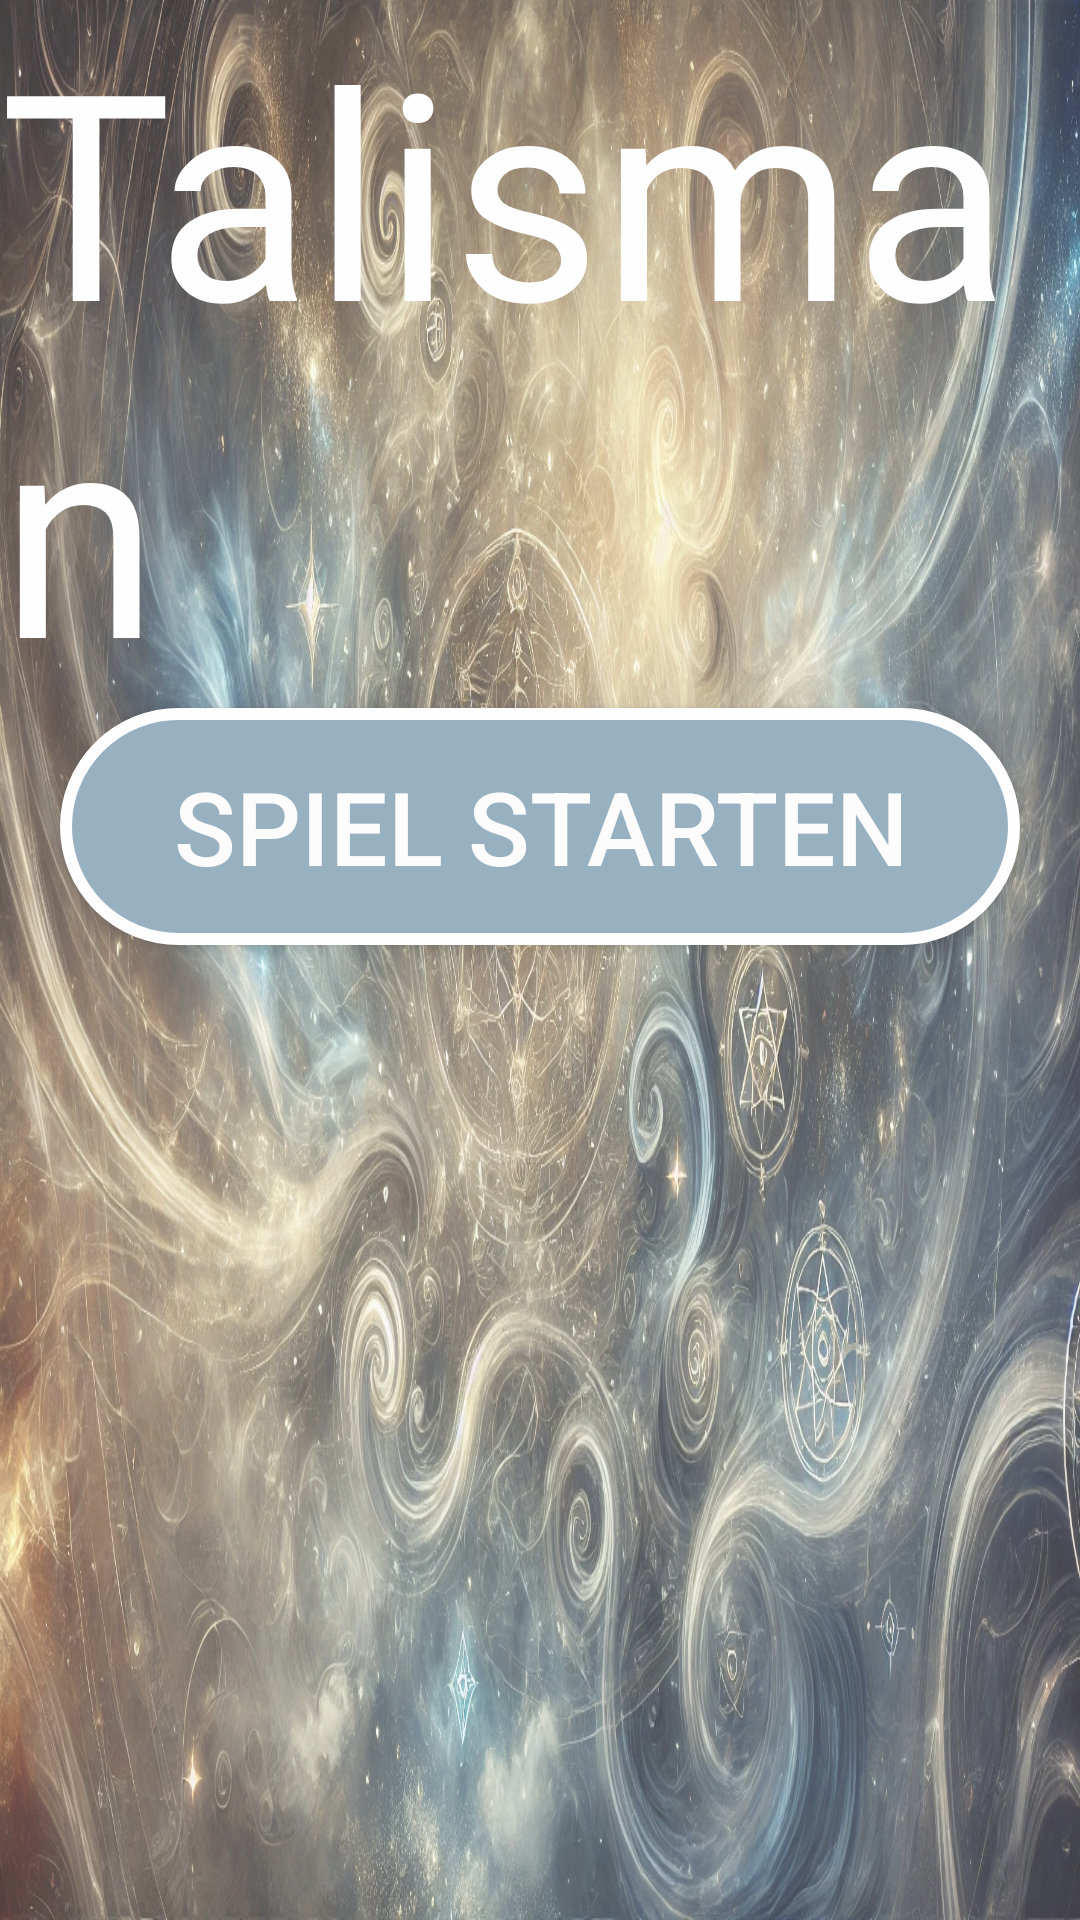

Android layout source for this screen:
<!-- AndroidManifest.xml: activity theme Theme.AppCompat.Light -->
<!-- res/layout/activity_main.xml -->
<?xml version="1.0" encoding="utf-8"?>
<androidx.constraintlayout.widget.ConstraintLayout xmlns:android="http://schemas.android.com/apk/res/android"
    xmlns:app="http://schemas.android.com/apk/res-auto"
    xmlns:tools="http://schemas.android.com/tools"
    android:fitsSystemWindows="true"
    android:layout_width="match_parent"
    android:layout_height="match_parent"
    android:alpha="0.8"
    android:background="@drawable/background_img"
    tools:context=".MainActivity">

    <Button
        android:id="@+id/btnStartGame"
        android:layout_width="320dp"
        android:layout_height="79dp"
        android:layout_marginTop="236dp"
        android:background="@drawable/button_rounded_border"
        android:text="@string/spiel_starten"
        android:textColor="#FDFDFD"
        android:textSize="34sp"
        app:layout_constraintEnd_toEndOf="parent"
        app:layout_constraintStart_toStartOf="parent"
        app:layout_constraintTop_toTopOf="parent"
        tools:ignore="TextContrastCheck" />

    <TextView
        android:id="@+id/textTitle"
        android:layout_width="wrap_content"
        android:layout_height="wrap_content"
        android:fontFamily="@font/cinzel_black"
        android:text="@string/talisman"
        android:textColor="#FFFFFF"
        android:textSize="96sp"
        app:layout_constraintBottom_toTopOf="@+id/btnStartGame"
        app:layout_constraintEnd_toEndOf="parent"
        app:layout_constraintHorizontal_bias="0.498"
        app:layout_constraintStart_toStartOf="parent"
        app:layout_constraintTop_toTopOf="parent"
        app:layout_constraintVertical_bias="0.395"
        tools:ignore="TextContrastCheck" />


</androidx.constraintlayout.widget.ConstraintLayout>
<!-- resources referenced by this layout -->
<resources>
  <!-- drawable background_img: jpg bitmap (drawable, 765998 bytes) -->
  <!-- drawable button_rounded_border (drawable) -->
  <?xml version="1.0" encoding="utf-8"?>
  <shape xmlns:android="http://schemas.android.com/apk/res/android"
      android:shape="rectangle">
  
      
      <solid android:color="#7F9FB3"/>
  
      
      <corners android:radius="200dp" />
  
      
      <stroke
          android:width="4dp"
          android:color="#FFFF" />
  </shape>
  <string name="spiel_starten">Spiel starten</string>
  <string name="talisman">Talisman</string>
</resources>
